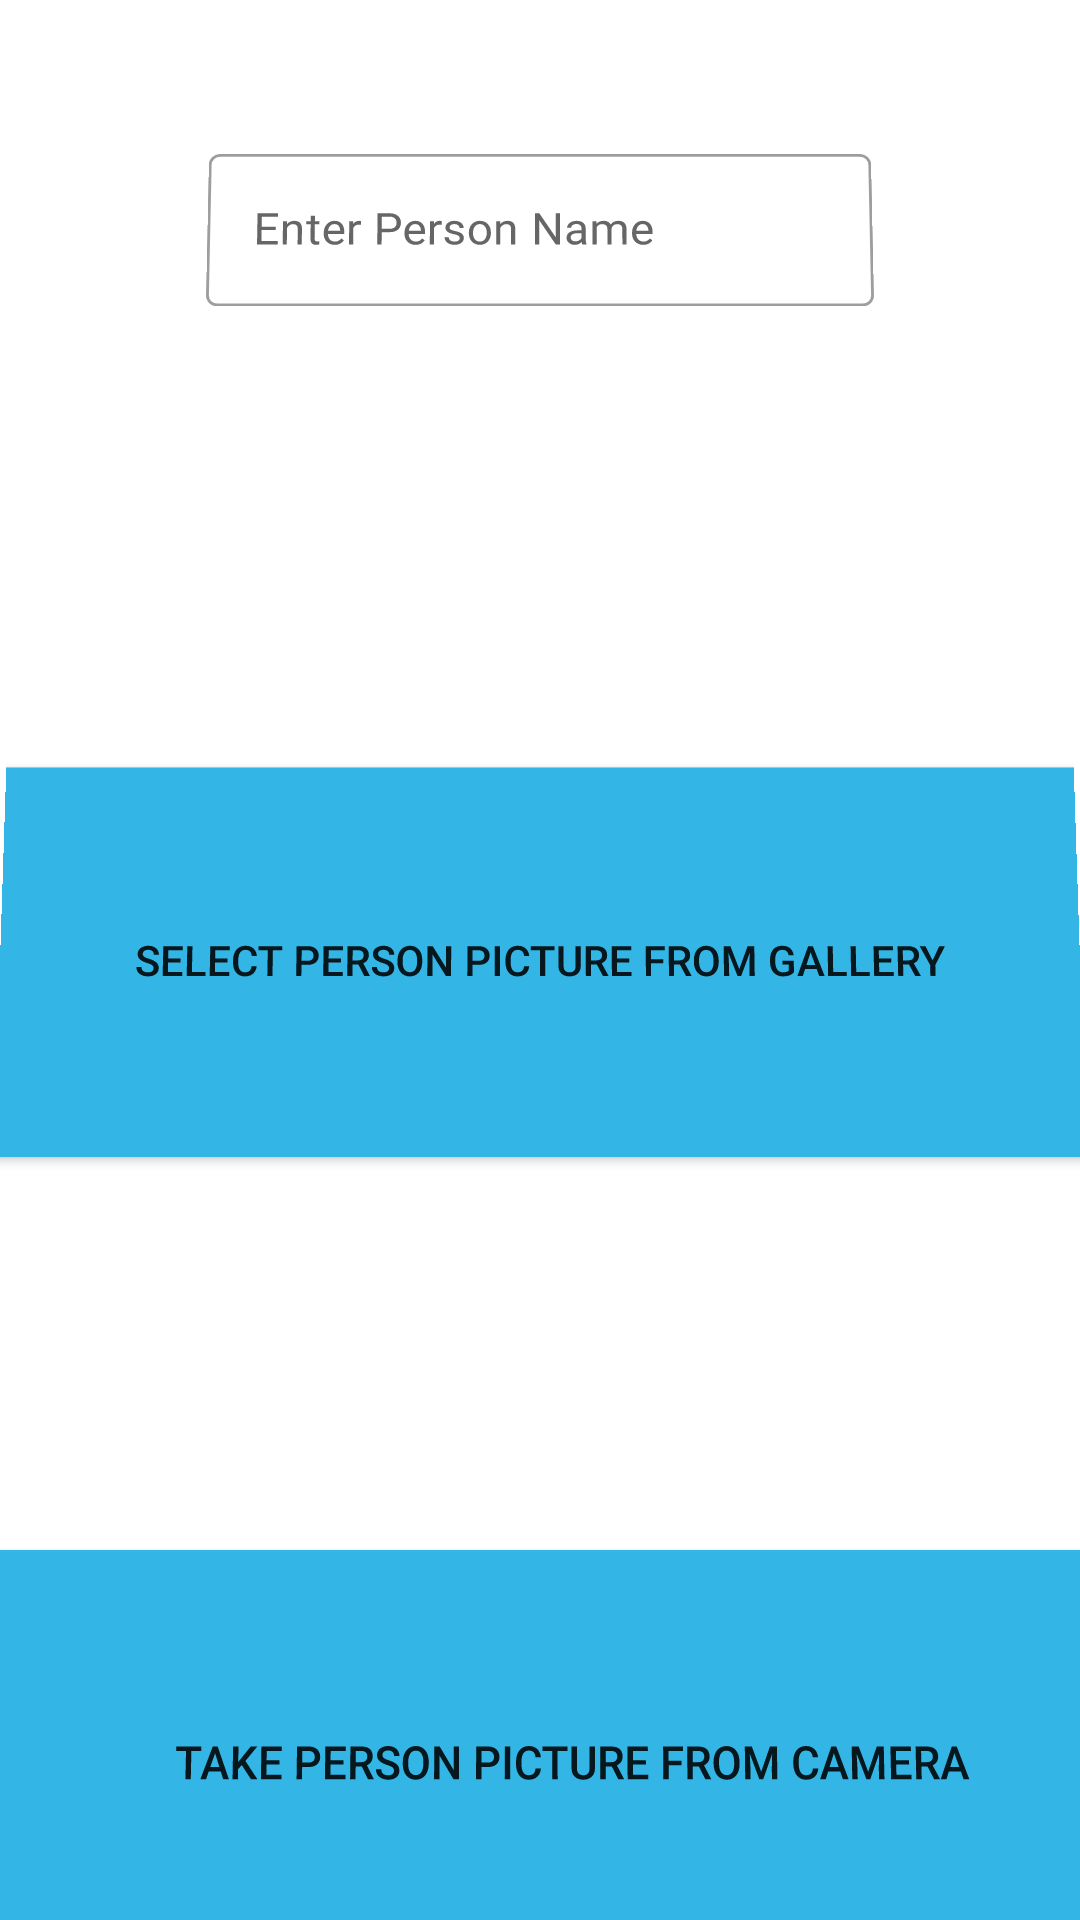

Reconstruct the res/layout file that produces this screen, plus the resources it refers to.
<!-- AndroidManifest.xml: application theme AppTheme -->
<!-- res/layout/fragment_personimage.xml -->
<?xml version="1.0" encoding="utf-8"?>
<FrameLayout xmlns:android="http://schemas.android.com/apk/res/android"
    xmlns:tools="http://schemas.android.com/tools"
    android:layout_width="wrap_content"
    android:layout_height="wrap_content"
    android:rotationX="2"
    tools:context="com.example.persontracking.PersonImage">

    <Button
        android:id="@+id/buttonLoadPicture"
        android:layout_width="380dp"
        android:layout_height="130dp"
        android:layout_gravity="center"
        android:background="@android:color/holo_blue_light"
        android:text="Select Person Picture From Gallery" />

    <Button
        android:id="@+id/buttonTakePicture"
        android:layout_width="380dp"
        android:layout_height="130dp"
        android:layout_gravity="bottom"
        android:background="@android:color/holo_blue_light"
        android:text="Take Person Picture From Camera" />

    <com.google.android.material.textfield.TextInputLayout
        android:id="@+id/personTextField"
        style="@style/Widget.MaterialComponents.TextInputLayout.OutlinedBox"
        android:layout_width="match_parent"
        android:layout_height="wrap_content"
        android:layout_marginStart="64dp"
        android:layout_marginTop="32dp"
        android:layout_marginEnd="64dp"
        android:hint="Enter Person Name">

        
        <com.google.android.material.textfield.TextInputEditText
            android:id="@+id/edit_text1"
            android:layout_width="match_parent"
            android:singleLine="true"
            android:layout_height="wrap_content" />

    </com.google.android.material.textfield.TextInputLayout>

</FrameLayout>
<!-- resources referenced by this layout -->
<resources>

</resources>
